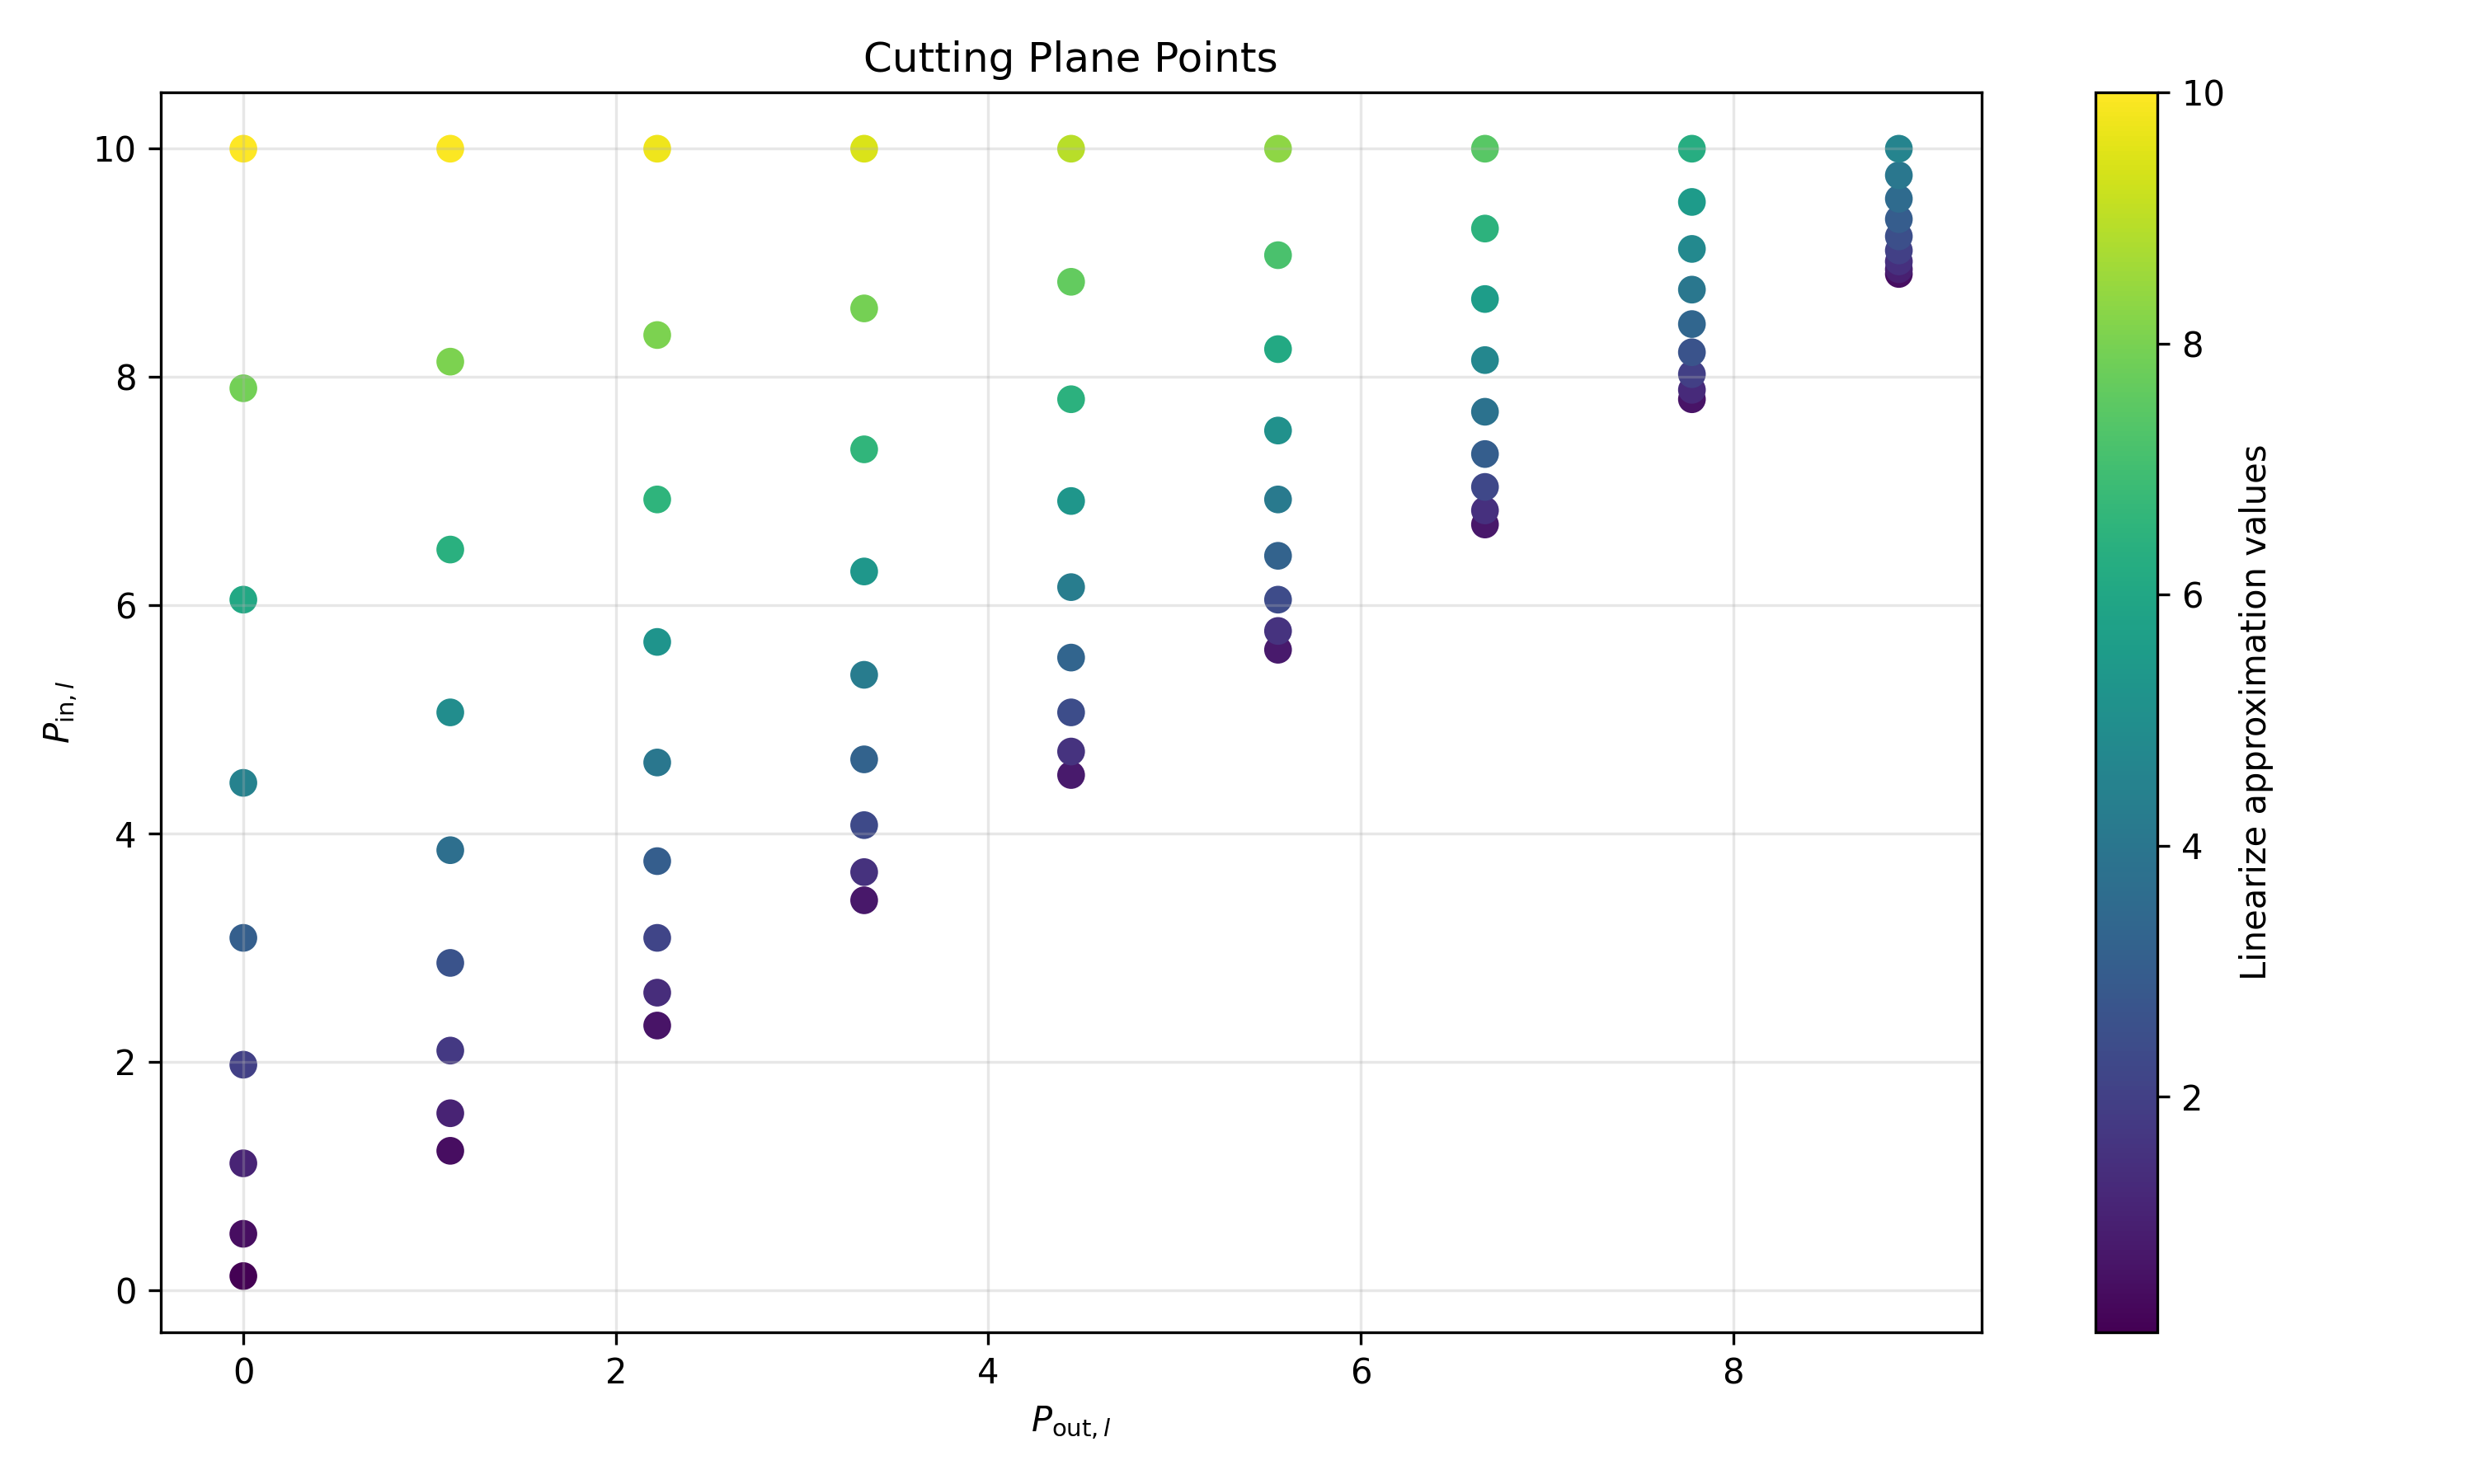

The Python source for this figure:
import numpy as np
from base_model import generate_cutting_plane_pairs
import matplotlib.pyplot as plt

# Assuming your constants and generate_cutting_plane_pairs() function are already defined
pairs = generate_cutting_plane_pairs(
    n_p_out=10,
    p_out_low=0,
    p_out_high=10,
    n_p_in=10,
    p_in_low=0,
    p_in_high=10
)

# Extract p_in and p_out values
p_in_values = [pair[0] for pair in pairs]
p_out_values = [pair[1] for pair in pairs]

# Calculate Weymouth cutting constant for each pair
weymouth_constants = [np.sqrt(pair[0]**2 - pair[1]**2) for pair in pairs]

# Create the plot
plt.figure(figsize=(10, 6))
scatter = plt.scatter(p_out_values, p_in_values, c=weymouth_constants, marker='.', 
                      s=200, cmap='viridis')
plt.xlabel(r'$P_{\text{out},l}$')
plt.ylabel(r'$P_{\text{in},l}$')
plt.title('Cutting Plane Points')
plt.grid(True, alpha=0.3)
colorbar = plt.colorbar(scatter)
colorbar.set_label('Linearize approximation values')

# # Add diagonal line where p_in = p_out
# max_val = max(max(p_out_values), max(p_in_values))
# plt.plot([0, max_val], [0, max_val], 'r--', alpha=0.5, label='p_in = p_out')
# plt.legend()

plt.tight_layout()
plt.savefig("cutting_plane_grid.png", dpi=300)
plt.show()
